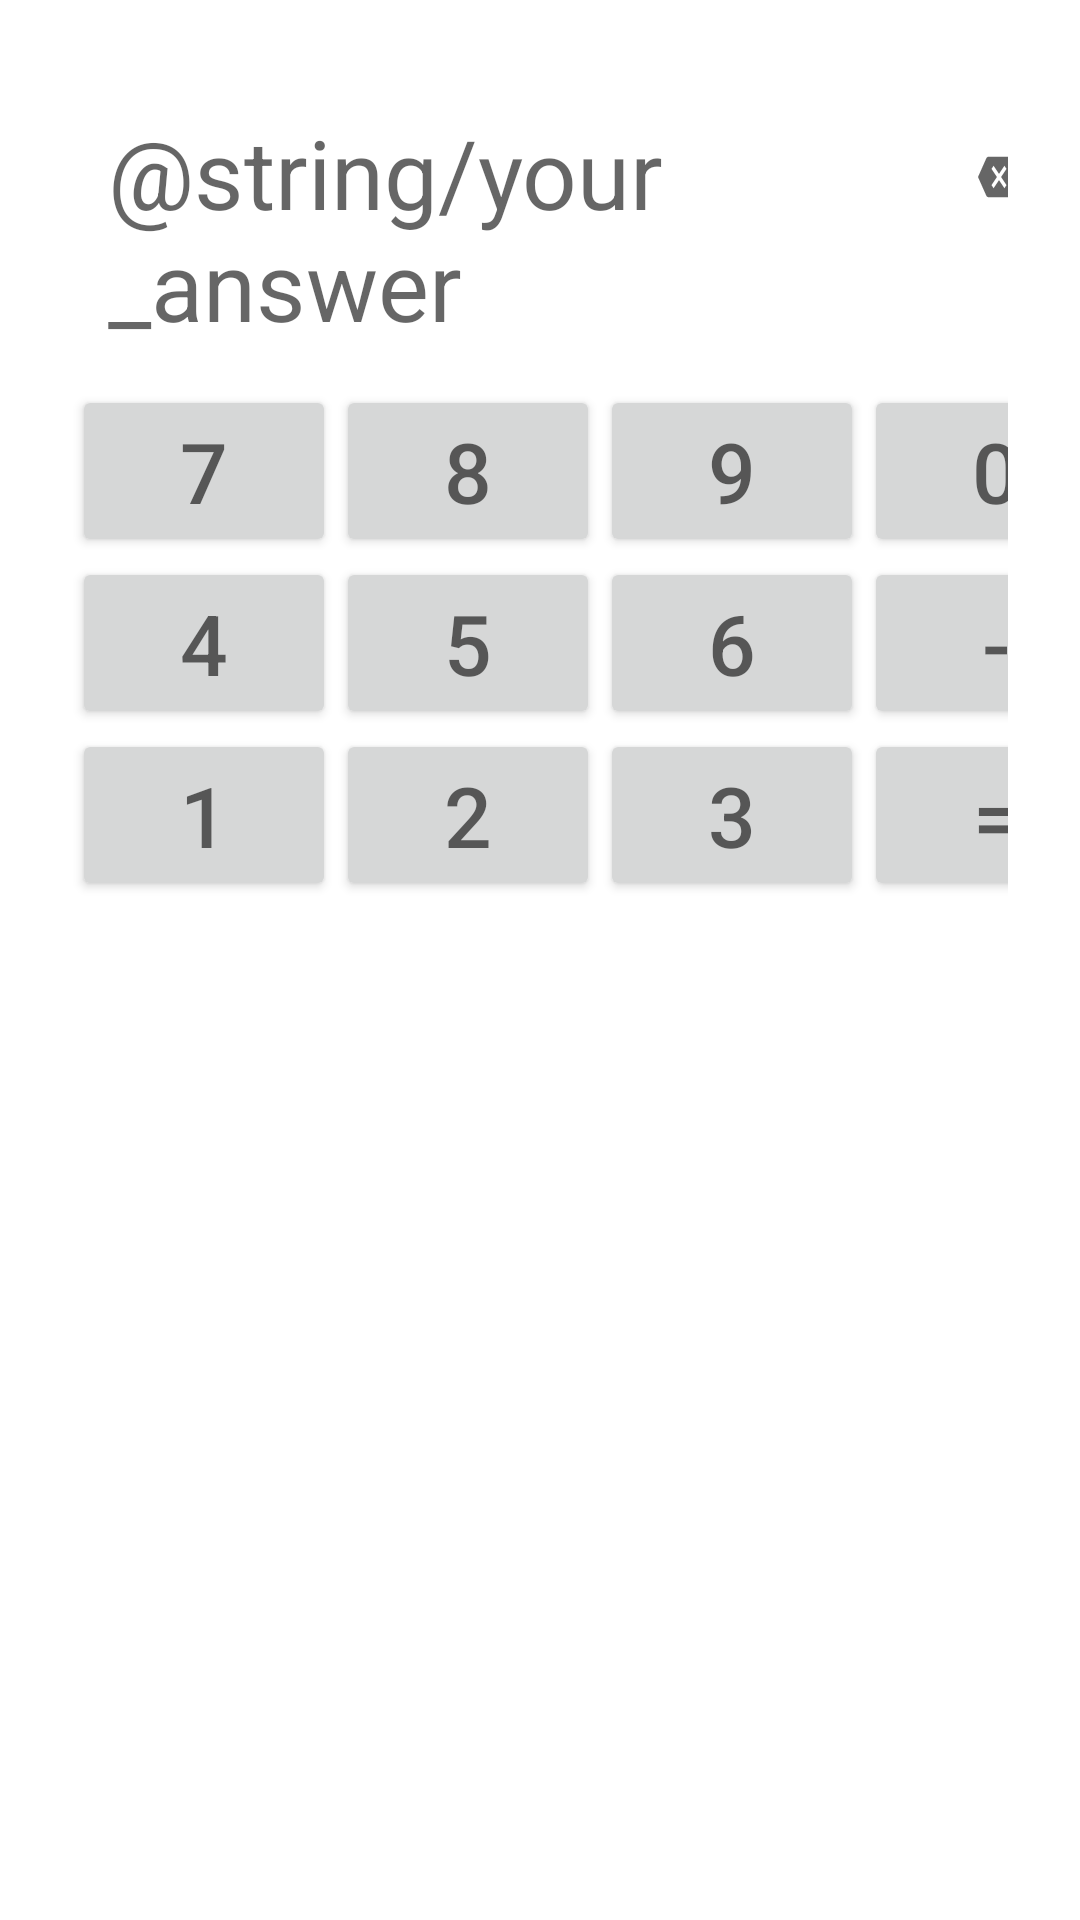

Layout XML and referenced resources for this Android screen:
<!-- AndroidManifest.xml: application theme Theme.Math -->
<!-- res/layout/calculator_view.xml -->
<?xml version="1.0" encoding="utf-8"?>
<TableLayout xmlns:android="http://schemas.android.com/apk/res/android"
    android:layout_width="match_parent"
    android:layout_height="wrap_content"
    android:padding="24dp"
    android:stretchColumns="*">
    <TableRow>

        <TextView
            android:id="@+id/answer"
            android:text="@string/your_answer"
            android:textSize="32sp"
            android:padding="12dp"
            android:layout_column="0"
            android:layout_span="3"
            />

        <android.widget.Button
            android:id="@+id/button_remove"
            android:theme="@style/CalculateButtonsStyle"
            android:background="@drawable/ripple_backspace_button"
            />

    </TableRow>
    <TableRow>

        <android.widget.Button
            android:id="@+id/button_seven"
            android:text="7"
            android:theme="@style/CalculateButtonsStyle"/>

        <android.widget.Button
            android:id="@+id/button_eight"
            android:text="8"
            android:theme="@style/CalculateButtonsStyle"/>

        <android.widget.Button
            android:id="@+id/button_nine"
            android:text="9"
            android:theme="@style/CalculateButtonsStyle"/>

        <android.widget.Button
            android:id="@+id/button_zero"
            android:text="0"
            android:theme="@style/CalculateButtonsStyle"/>

    </TableRow>
    <TableRow>

        <android.widget.Button
            android:id="@+id/button_four"
            android:text="4"
            android:theme="@style/CalculateButtonsStyle"/>

        <android.widget.Button
            android:id="@+id/button_five"
            android:text="5"
            android:theme="@style/CalculateButtonsStyle"/>

        <android.widget.Button
            android:id="@+id/button_six"
            android:text="6"
            android:theme="@style/CalculateButtonsStyle"/>

        <android.widget.Button
            android:id="@+id/button_minus"
            android:text="-"
            android:theme="@style/CalculateButtonsStyle"/>

    </TableRow>
    <TableRow>

        <android.widget.Button
            android:id="@+id/button_one"
            android:text="1"
            android:theme="@style/CalculateButtonsStyle"/>

        <android.widget.Button
            android:id="@+id/button_two"
            android:text="2"
            android:theme="@style/CalculateButtonsStyle"/>

        <android.widget.Button
            android:id="@+id/button_three"
            android:text="3"
            android:theme="@style/CalculateButtonsStyle"/>

        <android.widget.Button
            android:id="@+id/button_equal"
            android:text="="
            android:theme="@style/CalculateButtonsStyle"/>

    </TableRow>
</TableLayout>
<!-- resources referenced by this layout -->
<resources>
  <!-- drawable ripple_backspace_button (drawable) -->
  <?xml version="1.0" encoding="utf-8"?>
  <ripple xmlns:android="http://schemas.android.com/apk/res/android" android:color="@color/black">
  
      <item android:drawable="@drawable/ic_baseline_backspace_24"/>
  
  </ripple>
  <style name="CalculateButtonsStyle" parent="Widget.AppCompat.Button">
          <item name="android:textSize">28sp</item>
          <item name="android:background">@drawable/ripple_button</item>
          <item name="android:paddingTop">10dp</item>
          <item name="android:paddingBottom">10dp</item>
      </style>
  <style name="Theme.Math" parent="Theme.MaterialComponents.DayNight.NoActionBar">
          
          <item name="colorPrimary">@color/green_500</item>
          <item name="colorPrimaryVariant">@color/green_700</item>
          <item name="colorOnPrimary">@color/black</item>
          <item name="android:statusBarColor" tools:targetApi="l">?attr/colorPrimaryVariant</item>
          <item name="checkboxStyle">@style/CheckBoxStyle</item>
          <item name="android:textColor">@color/opacity_black</item>
      </style>
  <color name="black">#FF000000</color>
  <!-- drawable ic_baseline_backspace_24 (drawable) -->
  <vector xmlns:android="http://schemas.android.com/apk/res/android"
      android:width="12dp"
      android:height="18dp"
      android:viewportWidth="24"
      android:viewportHeight="24"
      android:tint="?attr/colorControlNormal"
      android:autoMirrored="true">
    <path
        android:fillColor="@android:color/white"
        android:pathData="M22,3L7,3c-0.69,0 -1.23,0.35 -1.59,0.88L0,12l5.41,8.11c0.36,0.53 0.9,0.89 1.59,0.89h15c1.1,0 2,-0.9 2,-2L24,5c0,-1.1 -0.9,-2 -2,-2zM19,15.59L17.59,17 14,13.41 10.41,17 9,15.59 12.59,12 9,8.41 10.41,7 14,10.59 17.59,7 19,8.41 15.41,12 19,15.59z"/>
  </vector>
  <!-- drawable ripple_button (drawable) -->
  <?xml version="1.0" encoding="utf-8"?>
  <ripple xmlns:android="http://schemas.android.com/apk/res/android" android:color="@color/black">
  
      <item android:drawable="@drawable/shape_button"/>
  
  </ripple>
  <color name="green_500">#4caf50</color>
  <color name="green_700">#087f23</color>
  <style name="CheckBoxStyle" parent="Widget.Material3.CompoundButton.CheckBox">
          <item name="android:textSize">14sp</item>
          <item name="android:textColor">@color/opacity_black</item>
          <item name="buttonTint">@color/green_700</item>
      </style>
  <color name="opacity_black">#99000000</color>
  <!-- drawable shape_button (drawable) -->
  <?xml version="1.0" encoding="utf-8"?>
  <shape xmlns:android="http://schemas.android.com/apk/res/android"
      android:shape="rectangle">
  
      <solid android:color="@color/green_500"/>
      <corners android:radius="4dp"/>
  
  </shape>
</resources>
